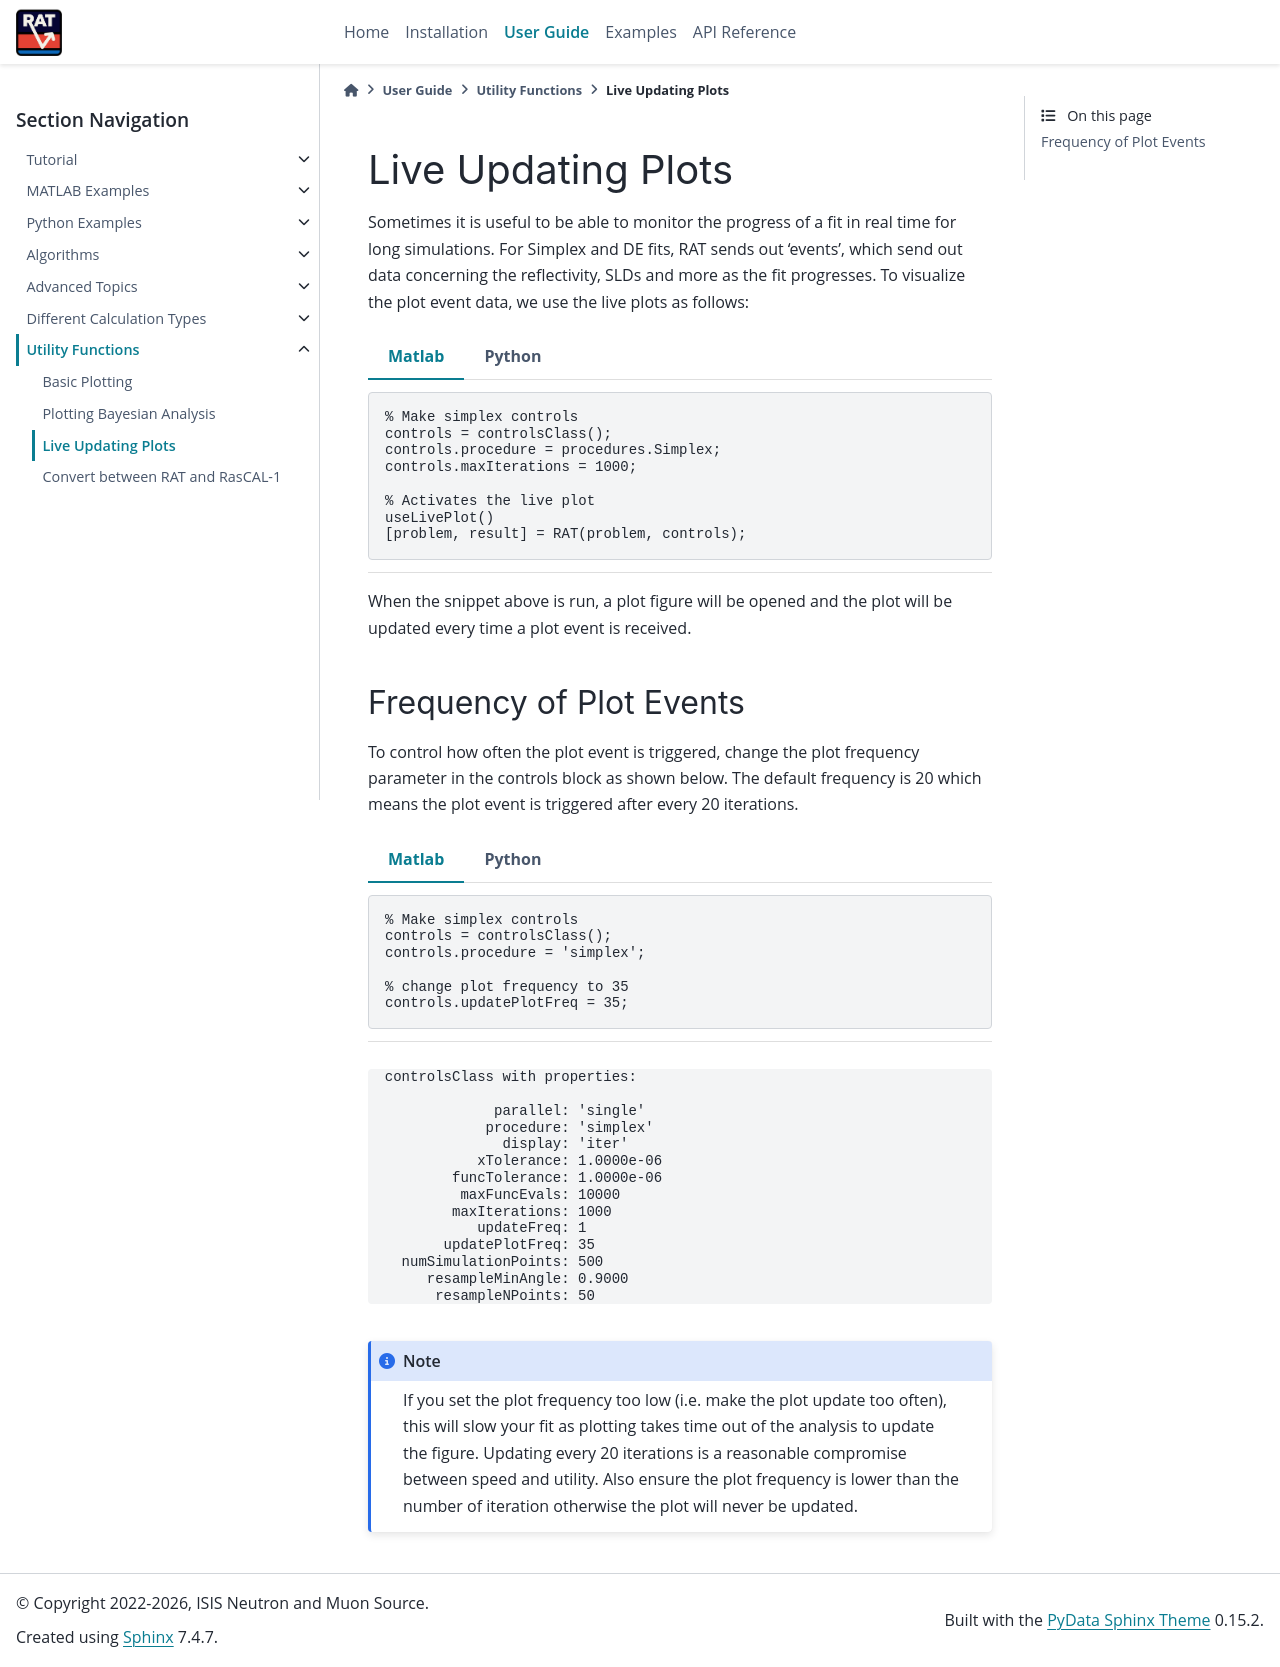

repository: RascalSoftware/RAT-Docs · page: dev/utilities/livePlot.html · generator: sphinx

.. _livePlot:

===================
Live Updating Plots
===================
Sometimes it is useful to be able to monitor the progress of a fit in real time for long simulations. For Simplex and DE fits, RAT sends out 'events', which send out data concerning the
reflectivity, SLDs and more as the fit progresses. To visualize the plot event data, we use the live plots as follows:

.. tab-set-code::
    .. code-block:: Matlab
        
        % Make simplex controls
        controls = controlsClass();
        controls.procedure = procedures.Simplex;
        controls.maxIterations = 1000;
        
        % Activates the live plot 
        useLivePlot() 
        [problem, result] = RAT(problem, controls);

    .. code-block:: Python
        
        controls = RAT.Controls()
        controls.procedure = 'simplex'
        controls.maxIterations = 1000

        # Activates the live plot 
        with RAT.plotting.LivePlot(block=True):
            problem, result = RAT.run(problem, controls);

When the snippet above is run, a plot figure will be opened and the plot will be updated every time a plot event is received. 


.. _frequencyLivePlot:

************************
Frequency of Plot Events
************************

To control how often the plot event is triggered, change the plot frequency parameter in the controls block as shown below. The default frequency is 20 which means the 
plot event is triggered after every 20 iterations.

.. tab-set-code::
    .. code-block:: Matlab
        
        % Make simplex controls
        controls = controlsClass();
        controls.procedure = 'simplex';
        
        % change plot frequency to 35
        controls.updatePlotFreq = 35;

    .. code-block:: Python

        # set plot frequency to 35 in the Controls class parameters
        controls = RAT.Controls(procedure='simplex', updatePlotFreq=35)

.. tab-set::
    :class: tab-label-hidden
    :sync-group: code

    .. tab-item:: Matlab
        :sync: Matlab

        .. output:: Matlab

            controls = controlsClass();
            controls.procedure = 'simplex';
        
            % change plot frequency to 35
            controls.updatePlotFreq = 35;

            disp(controls)

    .. tab-item:: Python 
        :sync: Python
        
        .. output:: Python
            
            controls = RAT.Controls(procedure='simplex', updatePlotFreq=35)
            print(controls)

.. note::
    If you set the plot frequency too low (i.e. make the plot update too often), this will slow your fit as plotting takes time out of the analysis to update the figure.
    Updating every 20 iterations is a reasonable compromise between speed and utility. Also ensure the plot frequency is lower than the number of iteration otherwise the 
    plot will never be updated.
